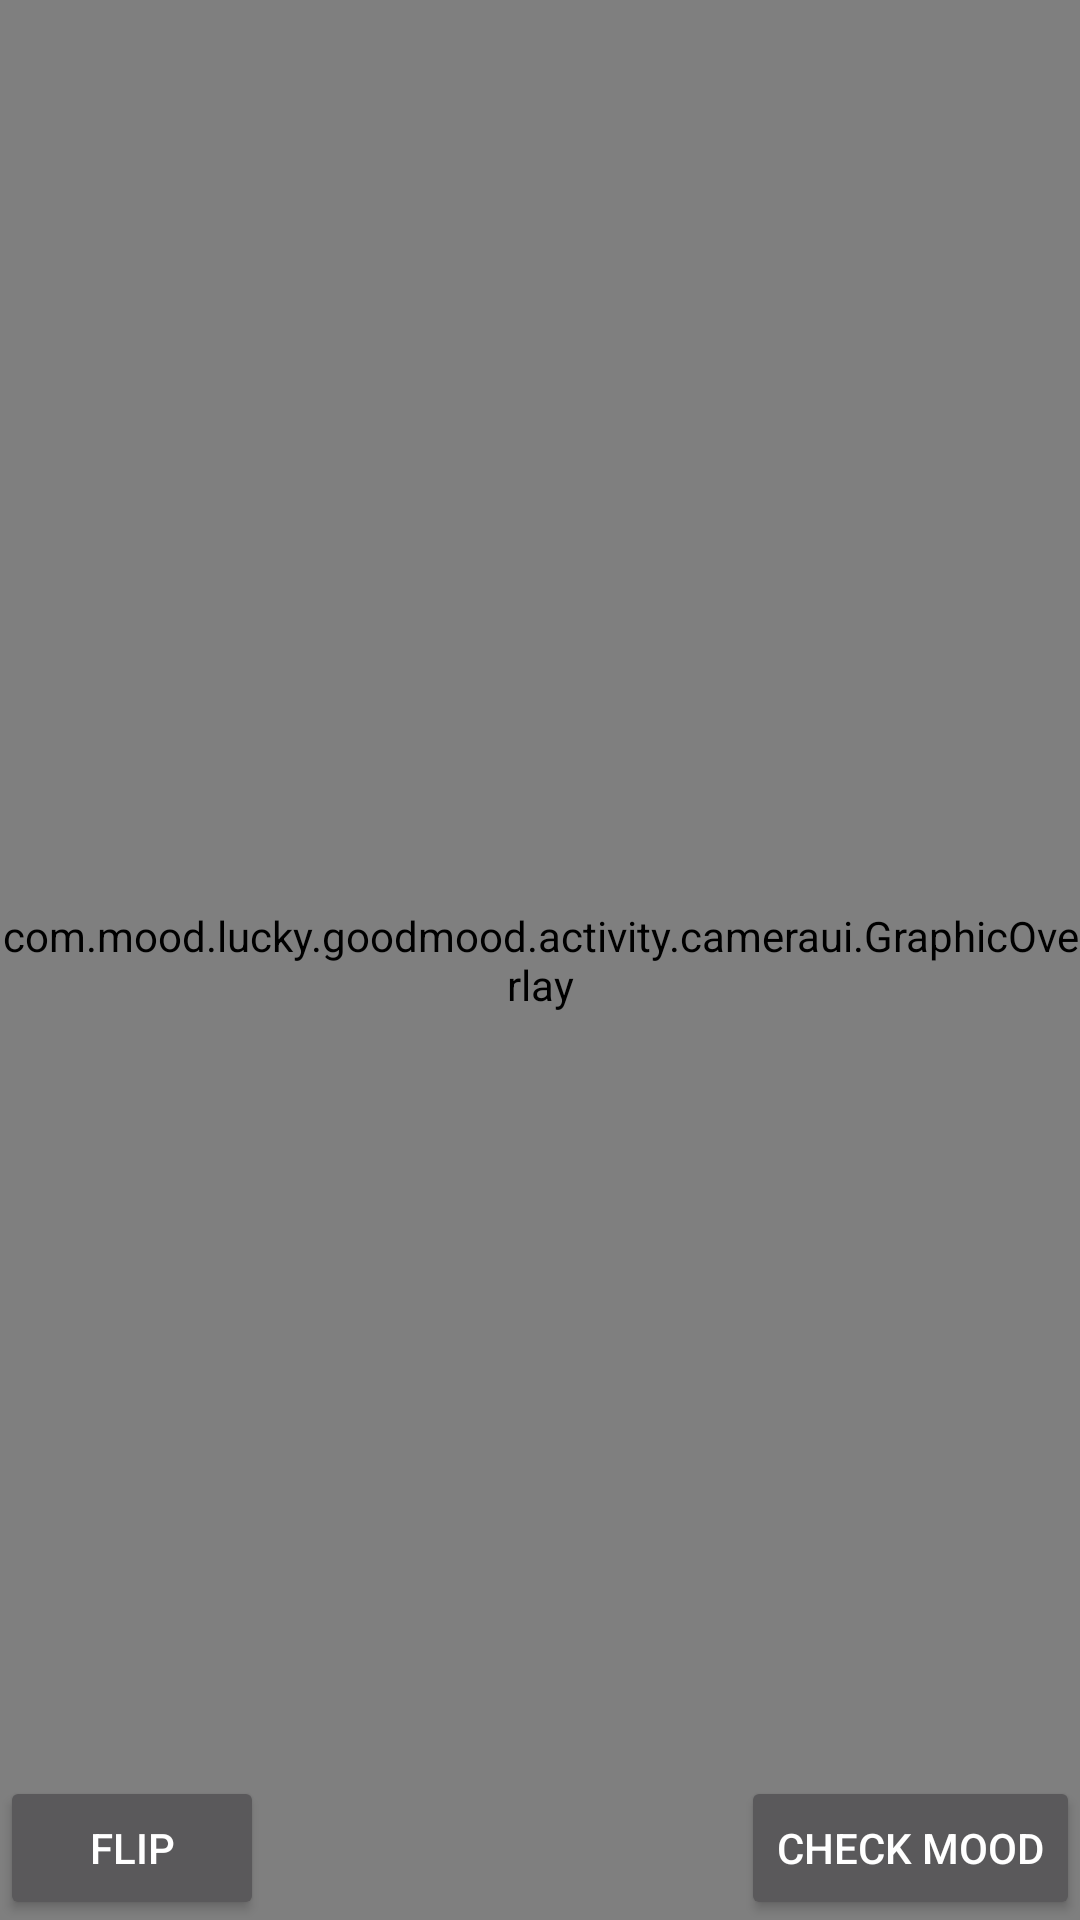

Here is an Android app screen rendered from its layout file. Give the layout XML and the strings, colors and styles it references.
<!-- AndroidManifest.xml: application theme AppTheme -->
<!-- res/layout/activity_test.xml -->
<?xml version="1.0" encoding="utf-8"?>
<RelativeLayout
    xmlns:android="http://schemas.android.com/apk/res/android"
    xmlns:app="http://schemas.android.com/apk/res-auto"
    xmlns:tools="http://schemas.android.com/tools"
    android:id="@+id/topLayout"
    android:orientation="vertical"
    android:layout_width="match_parent"
    android:layout_height="match_parent"
    android:keepScreenOn="true">

    <com.mood.lucky.goodmood.activity.cameraui.CameraSourcePreview
        android:id="@+id/preview"
        android:layout_width="match_parent"
        android:layout_height="match_parent">
    </com.mood.lucky.goodmood.activity.cameraui.CameraSourcePreview>
    <com.mood.lucky.goodmood.activity.cameraui.GraphicOverlay
        android:id="@+id/faceOverlay"
        android:layout_width="match_parent"
        android:layout_height="match_parent"  />
    <Button
        android:id="@+id/flipButton"
        android:layout_width="wrap_content"
        android:layout_height="wrap_content"
        android:layout_alignParentLeft="true"
        android:layout_alignParentBottom="true"
        android:text="flip"/>
    <Button
        android:id="@+id/moodBtn"
        android:layout_width="wrap_content"
        android:layout_height="wrap_content"
        android:text="Check mood"
        android:layout_alignParentBottom="true"
        android:layout_alignParentRight="true"/>


</RelativeLayout>
<!-- resources referenced by this layout -->
<resources>
  <style name="AppTheme" parent="Theme.AppCompat.NoActionBar">
          <item name="colorPrimary">@color/colorPrimary</item>
          <item name="colorPrimaryDark">@color/colorPrimaryDark</item>
          <item name="colorAccent">@color/colorAccent</item>
      </style>
  <color name="colorPrimary">#78909c </color>
  <color name="colorPrimaryDark">#546e7a </color>
  <color name="colorAccent">#FF4081</color>
</resources>
